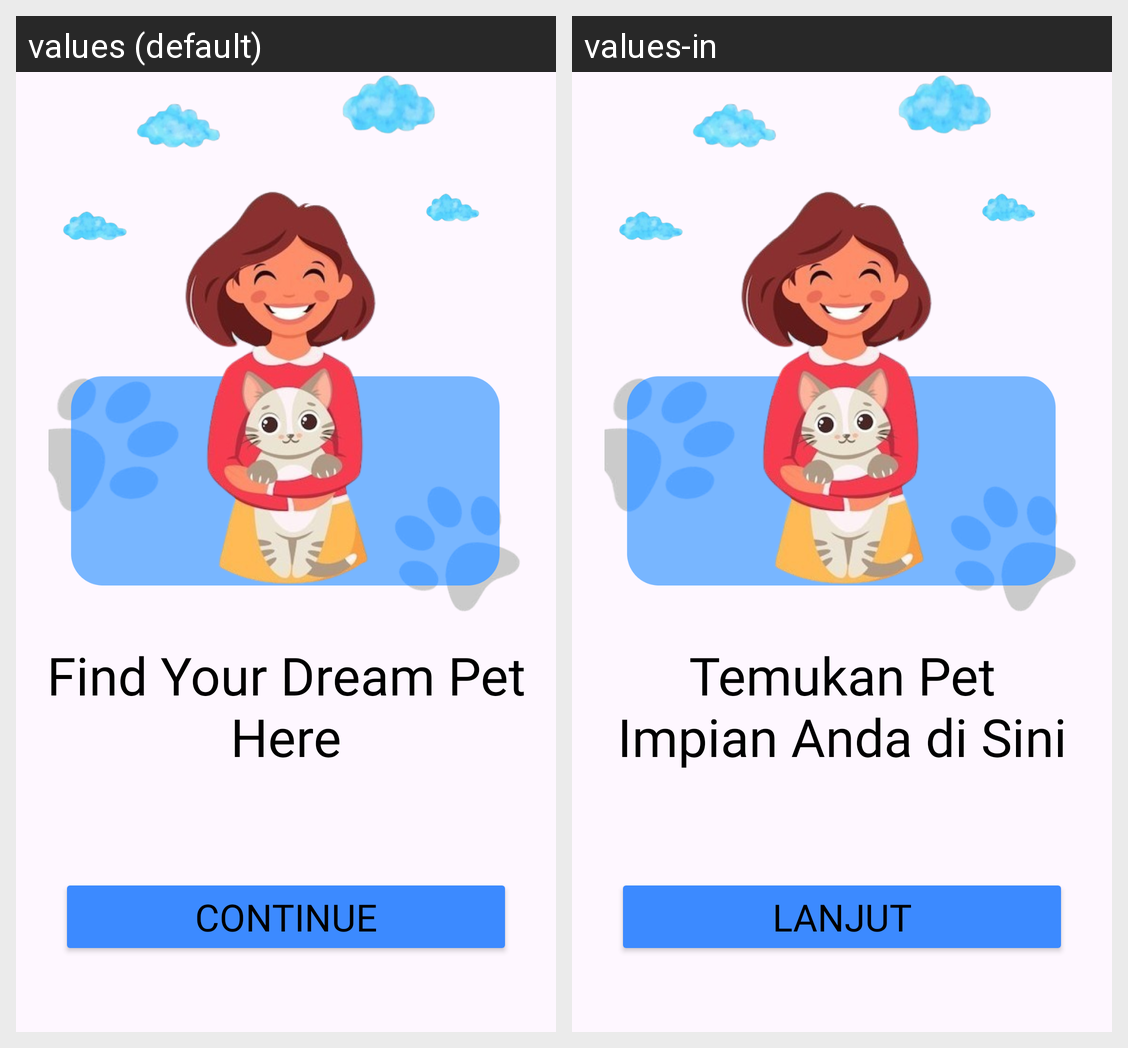

For this localized Android screen grid, give each drawn string resource with its value in every locale shown.
Android screen res/layout/activity_start.xml rendered under 2 locales, left to right: values (default), values-in. Device: Nexus 5 (rendered at 1080×1920; each locale shown at half size, 540×960, under a caption strip naming it); theme Theme.ProjectUASPetshop.
Strings drawn on this screen, with the default value and each locale's value (text and hints the layout hard-codes, and strings that could not be matched under every locale, appear in the picture but are not listed):

find_your_dream_npet_here
  values: Find Your Dream Pet Here
  values-in: Temukan Pet Impian Anda di Sini

continuee
  values: CONTINUE
  values-in: LANJUT
